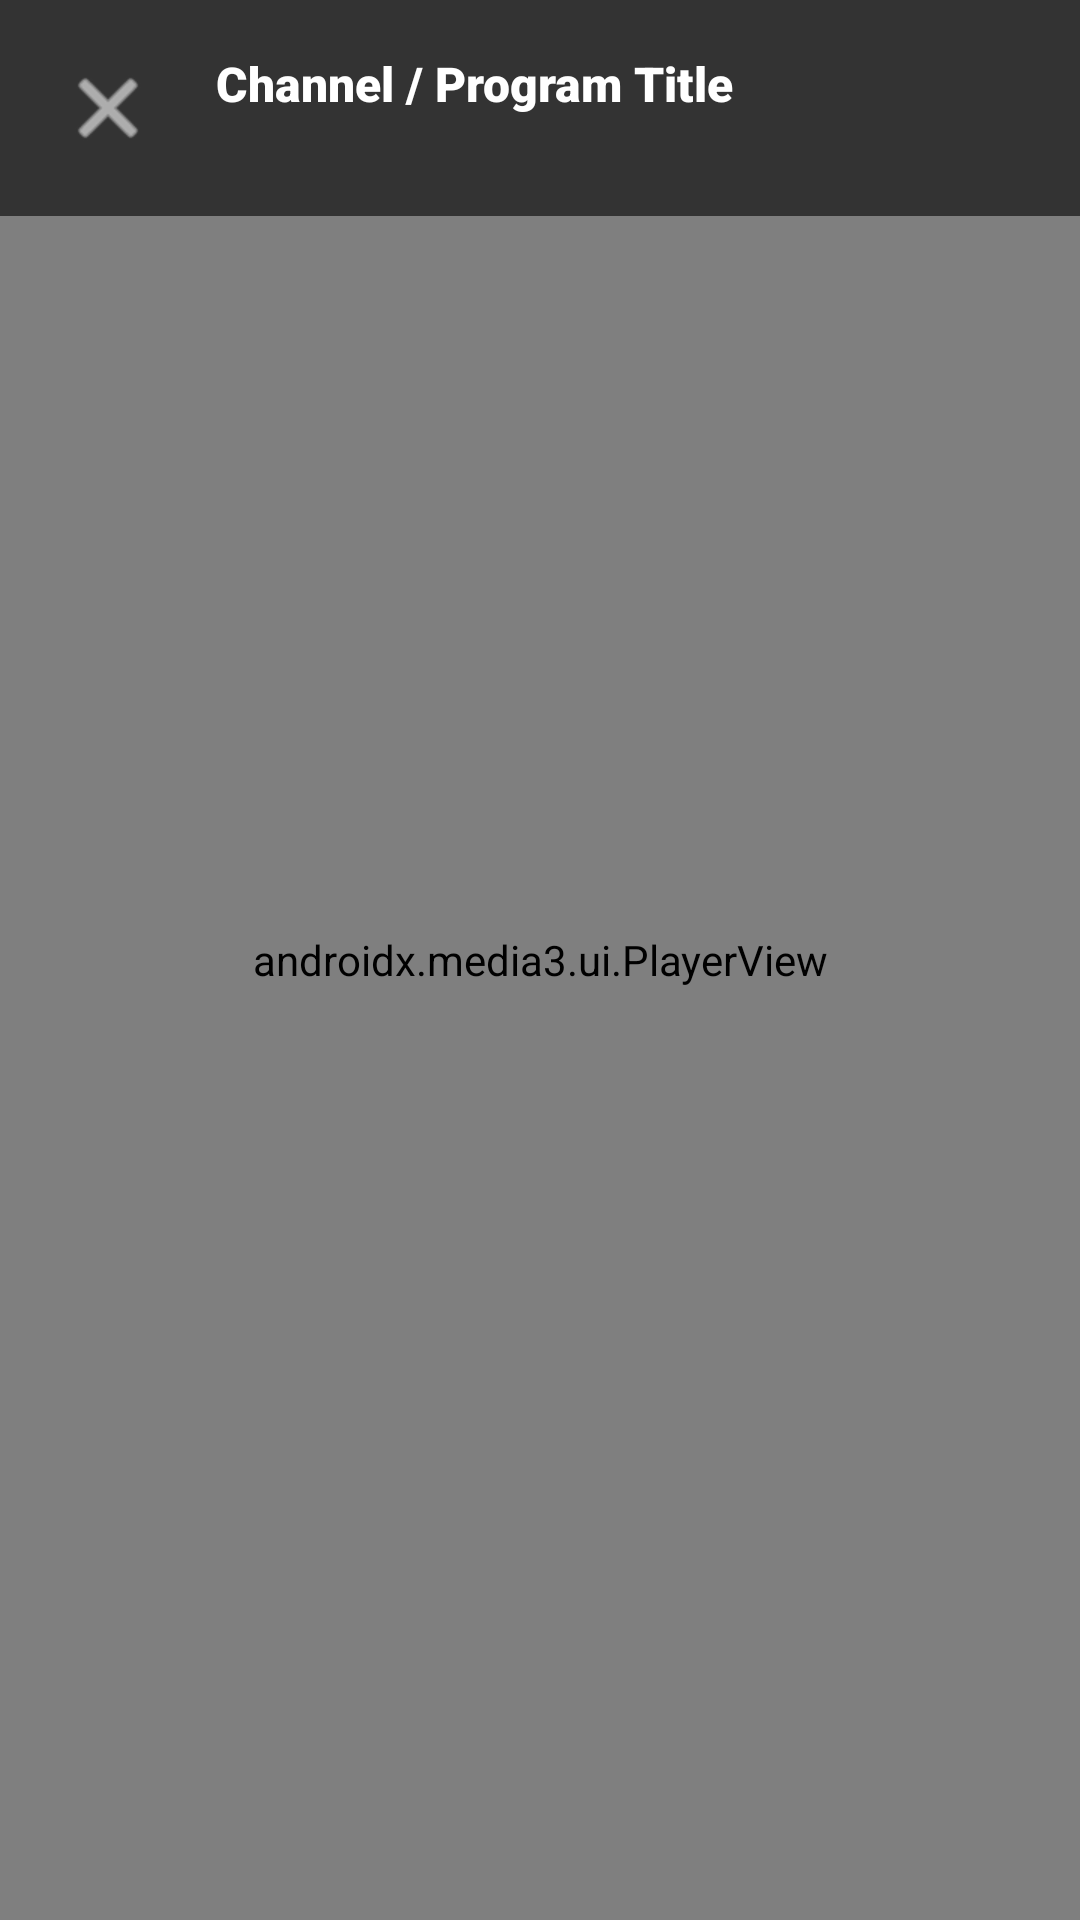

Layout XML and referenced resources for this Android screen:
<!-- AndroidManifest.xml: application theme Theme.RetroTv -->
<!-- res/layout/activity_player.xml -->
<?xml version="1.0" encoding="utf-8"?>
<androidx.constraintlayout.widget.ConstraintLayout xmlns:android="http://schemas.android.com/apk/res/android"
    xmlns:app="http://schemas.android.com/apk/res-auto"
    android:layout_width="match_parent"
    android:layout_height="match_parent"
    android:background="@color/black">

    <androidx.media3.ui.PlayerView
        android:id="@+id/fullscreenPlayerView"
        android:layout_width="0dp"
        android:layout_height="0dp"
        app:layout_constraintBottom_toBottomOf="parent"
        app:layout_constraintEnd_toEndOf="parent"
        app:layout_constraintStart_toStartOf="parent"
        app:layout_constraintTop_toTopOf="parent"
        app:resize_mode="fit"
        app:use_controller="true" />

    
    <LinearLayout
        android:id="@+id/topBar"
        android:layout_width="0dp"
        android:layout_height="wrap_content"
        android:background="#99000000"
        android:gravity="center_vertical"
        android:orientation="horizontal"
        android:padding="16dp"
        app:layout_constraintEnd_toEndOf="parent"
        app:layout_constraintStart_toStartOf="parent"
        app:layout_constraintTop_toTopOf="parent">

        <ImageButton
            android:id="@+id/btnClosePlayer"
            android:layout_width="40dp"
            android:layout_height="40dp"
            android:background="?selectableItemBackgroundBorderless"
            android:src="@android:drawable/ic_menu_close_clear_cancel"
            app:tint="@color/white" />

        <LinearLayout
            android:layout_width="0dp"
            android:layout_height="wrap_content"
            android:layout_marginStart="16dp"
            android:layout_weight="1"
            android:orientation="vertical">

            <TextView
                android:id="@+id/tvPlayerTitle"
                android:layout_width="wrap_content"
                android:layout_height="wrap_content"
                android:fontFamily="sans-serif-black"
                android:text="Channel / Program Title"
                android:textColor="@color/white"
                android:textSize="16sp" />

            <TextView
                android:id="@+id/tvPlayerSub"
                android:layout_width="wrap_content"
                android:layout_height="wrap_content"
                android:textColor="@color/retro_amber"
                android:textSize="12sp" />
        </LinearLayout>
    </LinearLayout>

</androidx.constraintlayout.widget.ConstraintLayout>
<!-- resources referenced by this layout -->
<resources>
  <color name="black">#000000</color>
  <color name="retro_amber">#F8CB63</color>
  <color name="white">#FFFFFF</color>
  <style name="Theme.RetroTv" parent="Theme.MaterialComponents.DayNight.NoActionBar">
          <item name="colorPrimary">@color/retro_amber</item>
          <item name="colorPrimaryVariant">@color/retro_amber_glow</item>
          <item name="colorOnPrimary">@color/retro_bg</item>
  
          <item name="colorSecondary">@color/retro_green</item>
          <item name="colorSecondaryVariant">@color/retro_blue</item>
          <item name="colorOnSecondary">@color/retro_bg</item>
  
          <item name="android:statusBarColor">@color/retro_bg</item>
          <item name="android:navigationBarColor">@color/retro_bg</item>
          <item name="android:windowBackground">@color/retro_bg</item>
          <item name="android:textColorPrimary">@color/text_primary</item>
          <item name="android:textColorSecondary">@color/text_secondary</item>
      </style>
  <color name="retro_amber_glow">#FFE082</color>
  <color name="retro_bg">#0A111C</color>
  <color name="retro_green">#2ECC71</color>
  <color name="retro_blue">#3498DB</color>
  <color name="text_primary">#F0F4FC</color>
  <color name="text_secondary">#8FA0B8</color>
</resources>
